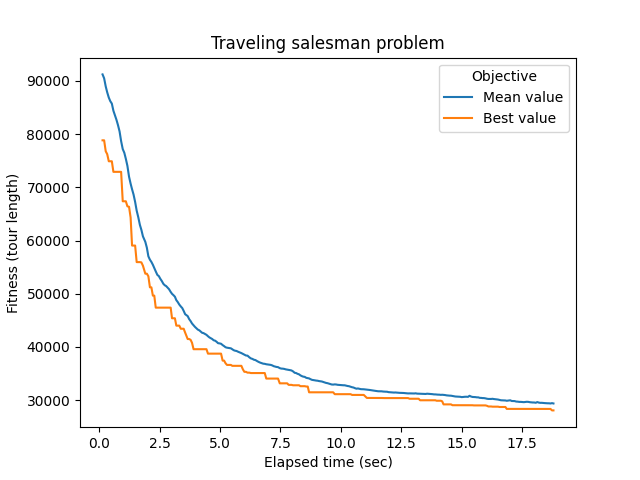

The table this chart was drawn from, first rows:
# Student number: r0758170
# Iteration, Elapsed time, Mean value, Best value, Cycle
0, 0.1375, 91241, 78849, 27, 24, 49, 26, 43, 25, 15, 7, 23, 39, 30, 3, 1, 41, 42, 32, 0, 17, 29, 28
1, 0.203, 90511, 78849, 27, 24, 49, 26, 43, 25, 15, 7, 23, 39, 30, 3, 1, 41, 42, 32, 0, 17, 29, 28
2, 0.2695, 88966, 76782, 26, 49, 45, 43, 7, 3, 15, 24, 37, 6, 30, 48, 34, 2, 27, 47, 11, 38, 44, 17
3, 0.3308, 87867, 76244, 20, 12, 4, 38, 10, 3, 43, 5, 19, 47, 32, 15, 23, 33, 44, 18, 45, 42, 2, 28
4, 0.3962, 86879, 74910, 24, 21, 35, 20, 40, 34, 9, 1, 8, 26, 5, 14, 27, 25, 49, 0, 44, 45, 30, 17
5, 0.4576, 86215, 74910, 24, 21, 35, 20, 40, 34, 9, 1, 8, 26, 5, 14, 27, 25, 49, 0, 44, 45, 30, 17
6, 0.5219, 85755, 74910, 24, 21, 35, 20, 40, 34, 9, 1, 8, 26, 5, 14, 27, 25, 49, 0, 44, 45, 30, 17
7, 0.5869, 84408, 72921, 24, 19, 11, 38, 47, 4, 13, 7, 22, 31, 39, 28, 16, 8, 17, 30, 41, 33, 10, 42
8, 0.65, 83564, 72921, 24, 19, 11, 38, 47, 4, 13, 7, 22, 31, 39, 28, 16, 8, 17, 30, 41, 33, 10, 42
9, 0.7135, 82703, 72921, 24, 19, 11, 38, 47, 4, 13, 7, 22, 31, 39, 28, 16, 8, 17, 30, 41, 33, 10, 42
10, 0.7765, 81710, 72921, 24, 19, 11, 38, 47, 4, 13, 7, 22, 31, 39, 28, 16, 8, 17, 30, 41, 33, 10, 42
11, 0.8418, 80525, 72921, 24, 19, 11, 38, 47, 4, 13, 7, 22, 31, 39, 28, 16, 8, 17, 30, 41, 33, 10, 42
12, 0.9064, 78695, 72921, 24, 19, 11, 38, 47, 4, 13, 7, 22, 31, 39, 28, 16, 8, 17, 30, 41, 33, 10, 42
13, 0.9734, 77200, 67389, 37, 48, 30, 16, 46, 32, 25, 27, 14, 31, 49, 0, 44, 36, 41, 11, 47, 38, 10, 9
14, 1.038, 76518, 67389, 37, 48, 30, 16, 46, 32, 25, 27, 14, 31, 49, 0, 44, 36, 41, 11, 47, 38, 10, 9
15, 1.102, 75368, 67389, 37, 48, 30, 16, 46, 32, 25, 27, 14, 31, 49, 0, 44, 36, 41, 11, 47, 38, 10, 9
16, 1.167, 74045, 66440, 27, 25, 21, 24, 15, 8, 48, 30, 14, 31, 49, 0, 44, 36, 41, 11, 47, 38, 10, 9
17, 1.234, 72006, 66355, 2, 34, 5, 18, 45, 1, 6, 35, 9, 43, 7, 3, 15, 4, 36, 44, 41, 48, 30, 42
18, 1.3, 70698, 64329, 4, 3, 15, 24, 21, 37, 5, 8, 16, 19, 42, 10, 38, 47, 11, 7, 43, 2, 18, 25
19, 1.359, 69651, 59063, 42, 10, 38, 47, 11, 19, 33, 27, 34, 2, 18, 45, 16, 46, 37, 21, 25, 12, 23, 15
20, 1.421, 68656, 59063, 42, 10, 38, 47, 11, 19, 33, 27, 34, 2, 18, 45, 16, 46, 37, 21, 25, 12, 23, 15
21, 1.486, 67264, 59063, 42, 10, 38, 47, 11, 19, 33, 27, 34, 2, 18, 45, 16, 46, 37, 21, 25, 12, 23, 15
22, 1.55, 65625, 55951, 9, 43, 7, 3, 15, 4, 35, 13, 11, 19, 42, 10, 38, 47, 27, 2, 34, 40, 21, 25
23, 1.617, 64381, 55951, 9, 43, 7, 3, 15, 4, 35, 13, 11, 19, 42, 10, 38, 47, 27, 2, 34, 40, 21, 25
24, 1.683, 62948, 55951, 9, 43, 7, 3, 15, 4, 35, 13, 11, 19, 42, 10, 38, 47, 27, 2, 34, 40, 21, 25
25, 1.745, 62018, 55898, 45, 49, 0, 28, 39, 35, 13, 7, 3, 4, 14, 24, 32, 29, 6, 1, 37, 46, 16, 8
26, 1.809, 60792, 55274, 13, 4, 35, 39, 28, 29, 6, 1, 31, 49, 45, 16, 46, 37, 22, 33, 36, 41, 20, 21
27, 1.908, 59758, 53778, 12, 25, 27, 2, 18, 5, 8, 45, 16, 46, 37, 22, 33, 30, 48, 14, 24, 32, 34, 40
28, 1.971, 58670, 53778, 12, 25, 27, 2, 18, 5, 8, 45, 16, 46, 37, 22, 33, 30, 48, 14, 24, 32, 34, 40
29, 2.034, 57041, 53293, 16, 19, 11, 47, 38, 10, 42, 32, 24, 15, 8, 5, 18, 20, 43, 9, 1, 45, 28, 35
30, 2.098, 56406, 51212, 49, 45, 16, 46, 37, 22, 33, 36, 41, 20, 12, 23, 26, 17, 44, 0, 42, 47, 11, 19
31, 2.159, 55994, 51212, 49, 45, 16, 46, 37, 22, 33, 36, 41, 20, 12, 23, 26, 17, 44, 0, 42, 47, 11, 19
32, 2.221, 55450, 49652, 14, 24, 32, 29, 6, 1, 45, 49, 0, 28, 39, 31, 2, 27, 47, 38, 10, 42, 19, 11
33, 2.279, 54823, 49652, 14, 24, 32, 29, 6, 1, 45, 49, 0, 28, 39, 31, 2, 27, 47, 38, 10, 42, 19, 11
34, 2.339, 54211, 47393, 42, 47, 11, 19, 38, 10, 13, 7, 3, 4, 15, 8, 16, 36, 33, 27, 25, 21, 40, 34
35, 2.407, 53546, 47393, 42, 47, 11, 19, 38, 10, 13, 7, 3, 4, 15, 8, 16, 36, 33, 27, 25, 21, 40, 34
36, 2.468, 53315, 47393, 42, 47, 11, 19, 38, 10, 13, 7, 3, 4, 15, 8, 16, 36, 33, 27, 25, 21, 40, 34
37, 2.53, 52803, 47393, 42, 47, 11, 19, 38, 10, 13, 7, 3, 4, 15, 8, 16, 36, 33, 27, 25, 21, 40, 34
38, 2.591, 52396, 47393, 42, 47, 11, 19, 38, 10, 13, 7, 3, 4, 15, 8, 16, 36, 33, 27, 25, 21, 40, 34
39, 2.654, 51873, 47393, 42, 47, 11, 19, 38, 10, 13, 7, 3, 4, 15, 8, 16, 36, 33, 27, 25, 21, 40, 34
40, 2.714, 51594, 47393, 42, 47, 11, 19, 38, 10, 13, 7, 3, 4, 15, 8, 16, 36, 33, 27, 25, 21, 40, 34
41, 2.77, 51448, 47393, 42, 47, 11, 19, 38, 10, 13, 7, 3, 4, 15, 8, 16, 36, 33, 27, 25, 21, 40, 34
42, 2.829, 51163, 47393, 42, 47, 11, 19, 38, 10, 13, 7, 3, 4, 15, 8, 16, 36, 33, 27, 25, 21, 40, 34
43, 2.889, 50863, 47393, 42, 47, 11, 19, 38, 10, 13, 7, 3, 4, 15, 8, 16, 36, 33, 27, 25, 21, 40, 34
44, 2.957, 50351, 47393, 42, 47, 11, 19, 38, 10, 13, 7, 3, 4, 15, 8, 16, 36, 33, 27, 25, 21, 40, 34
45, 3.013, 49991, 45395, 18, 5, 8, 16, 46, 28, 39, 31, 22, 48, 20, 12, 23, 26, 17, 44, 36, 33, 27, 2
46, 3.072, 49744, 45395, 18, 5, 8, 16, 46, 28, 39, 31, 22, 48, 20, 12, 23, 26, 17, 44, 36, 33, 27, 2
47, 3.133, 49448, 45395, 18, 5, 8, 16, 46, 28, 39, 31, 22, 48, 20, 12, 23, 26, 17, 44, 36, 33, 27, 2
48, 3.191, 48800, 44009, 0, 42, 47, 11, 19, 38, 10, 13, 7, 3, 15, 4, 35, 9, 43, 14, 30, 24, 45, 1
49, 3.249, 48457, 44009, 0, 42, 47, 11, 19, 38, 10, 13, 7, 3, 15, 4, 35, 9, 43, 14, 30, 24, 45, 1
50, 3.314, 47977, 44009, 0, 42, 47, 11, 19, 38, 10, 13, 7, 3, 15, 4, 35, 9, 43, 14, 30, 24, 45, 1
51, 3.377, 47613, 43423, 6, 29, 32, 34, 40, 21, 25, 12, 23, 26, 17, 44, 36, 33, 27, 2, 18, 5, 8, 16
52, 3.437, 47311, 43423, 6, 29, 32, 34, 40, 21, 25, 12, 23, 26, 17, 44, 36, 33, 27, 2, 18, 5, 8, 16
53, 3.497, 46772, 43423, 6, 29, 32, 34, 40, 21, 25, 12, 23, 26, 17, 44, 36, 33, 27, 2, 18, 5, 8, 16
54, 3.557, 46160, 42695, 12, 23, 26, 17, 44, 36, 33, 27, 2, 42, 47, 11, 19, 38, 10, 13, 7, 3, 15, 4
55, 3.661, 45802, 41491, 22, 31, 37, 27, 33, 36, 44, 17, 26, 16, 46, 42, 47, 11, 19, 38, 10, 13, 7, 3
56, 3.723, 45233, 41491, 22, 31, 37, 27, 33, 36, 44, 17, 26, 16, 46, 42, 47, 11, 19, 38, 10, 13, 7, 3
57, 3.783, 44861, 41339, 30, 24, 48, 12, 23, 39, 28, 0, 43, 9, 41, 6, 29, 25, 40, 21, 32, 34, 33, 27
58, 3.841, 44414, 40782, 12, 23, 39, 28, 0, 43, 9, 48, 24, 30, 14, 1, 45, 49, 22, 31, 37, 27, 33, 36
... 240 more rows
